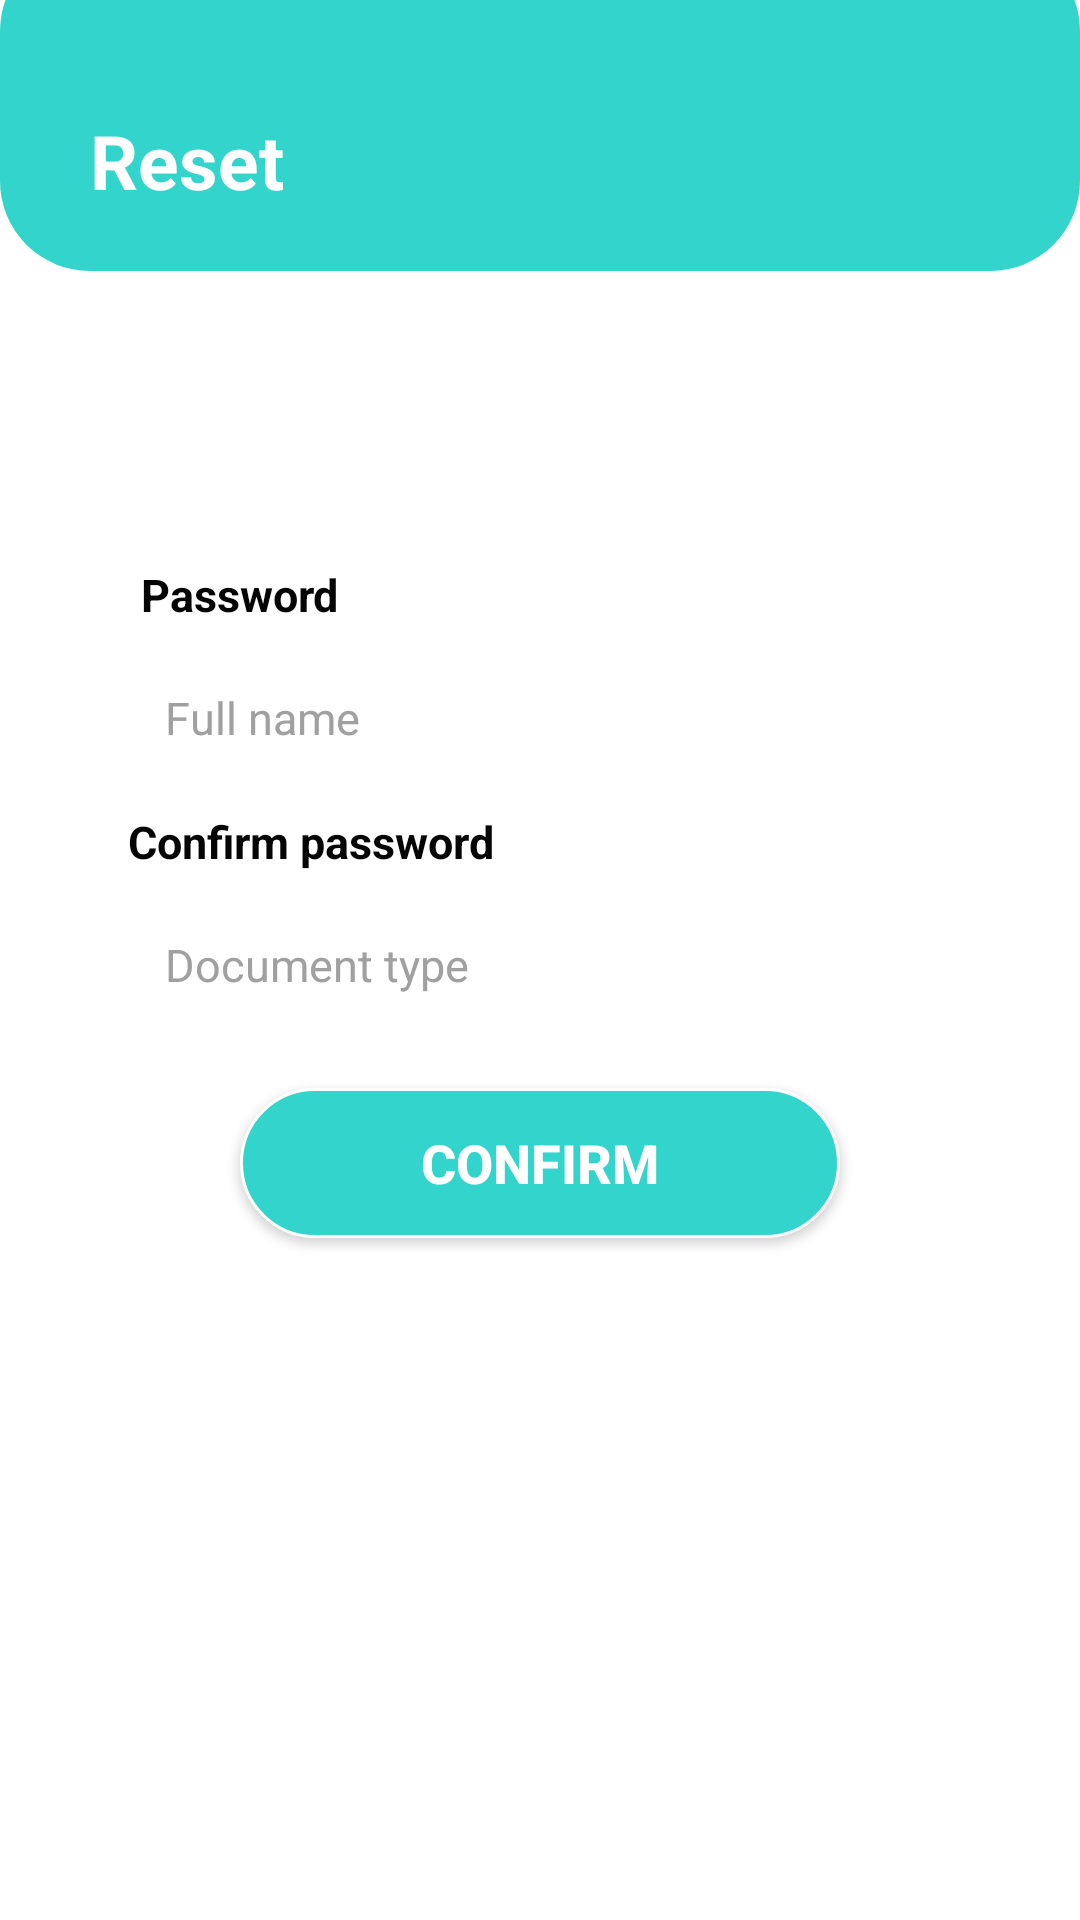

The Android layout XML behind this screen, and the referenced resources:
<!-- AndroidManifest.xml: application theme Theme.MyQM -->
<!-- res/layout/activity_reset.xml -->
<?xml version="1.0" encoding="utf-8"?>
<androidx.constraintlayout.widget.ConstraintLayout xmlns:android="http://schemas.android.com/apk/res/android"
    xmlns:app="http://schemas.android.com/apk/res-auto"
    xmlns:tools="http://schemas.android.com/tools"
    android:layout_width="match_parent"
    android:layout_height="match_parent"
    android:background="@color/white"
    tools:context=".ResetActivity">

    <LinearLayout
        android:layout_width="match_parent"
        android:layout_height="match_parent"
        android:orientation="vertical"
        android:gravity="center_horizontal">

        <LinearLayout
            android:layout_width="match_parent"
            android:layout_height="110dp"
            android:orientation="horizontal"
            android:gravity="bottom"
            android:background="@drawable/btn_pink"
            android:layout_marginTop="-20dp"
            >

            <TextView
                android:id="@+id/tx_forgot1"
                android:layout_width="wrap_content"
                android:layout_height="wrap_content"
                android:text="Reset"
                android:textColor="@color/white"
                android:textSize="25dp"
                android:textStyle="bold"
                android:layout_marginBottom="10dp"
                android:layout_marginStart="30dp"
                />

        </LinearLayout>

        <LinearLayout
            android:layout_width="350dp"
            android:layout_height="350dp"
            android:gravity="center"
            android:background="@drawable/btn_white"
            android:orientation="vertical"
            app:cardElevation="15dp"
            android:elevation="6dp"
            android:layout_margin="40dp">

            <TextView
                android:id="@+id/namelable"
                android:layout_width="wrap_content"
                android:layout_height="wrap_content"
                android:text="Password"
                android:textColor="#050505"
                android:textSize="15sp"
                android:textStyle="bold"
                android:layout_marginRight="100dp" />


            <EditText
                android:id="@+id/full_name"
                android:layout_width="280dp"
                android:layout_height="46dp"
                android:ems="10"
                android:hint="Full name"
                android:inputType="text"
                android:textColor="@color/Black2"
                android:textSize="15dp"
                android:paddingStart="15dp"
                android:layout_margin="8dp"
                android:textColorHint="@color/Black_for_hint"
                android:background="@drawable/input_strock" />

            <TextView
                android:id="@+id/expiriencelable"
                android:layout_width="wrap_content"
                android:layout_height="wrap_content"
                android:text="  Confirm password"
                android:textColor="#050505"
                android:textSize="15sp"
                android:textStyle="bold"
                android:layout_marginRight="80dp"/>

            <EditText
                android:id="@+id/expirience"
                android:layout_width="280dp"
                android:layout_height="46dp"
                android:ems="10"
                android:hint="Document type"
                android:textColor="@color/Black2"
                android:inputType="text"
                android:paddingStart="15dp"
                android:textSize="15dp"
                android:layout_margin="8dp"
                android:textColorHint="@color/Black_for_hint"
                android:background="@drawable/input_strock" />

          <Button
                android:id="@+id/login_button"
                android:layout_width="200dp"
                android:layout_height="50dp"
                android:background="@drawable/bg_button"
                android:foregroundGravity="center"
                android:gravity="center"
                android:text="Confirm"
                android:textColorLink="@color/blue"
                android:textSize="18sp"
                android:textStyle="bold"
                android:layout_margin="10dp"
                />
        </LinearLayout>

    </LinearLayout>



</androidx.constraintlayout.widget.ConstraintLayout>
<!-- resources referenced by this layout -->
<resources>
  <color name="Black2">#41423f</color>
  <color name="Black_for_hint">#a0a0a0</color>
  <color name="blue">#33D4CC</color>
  <color name="white">#FFFFFFFF</color>
  <!-- drawable bg_button (drawable) -->
  <?xml version="1.0" encoding="utf-8"?>
  <shape android:shape="rectangle"
      xmlns:android="http://schemas.android.com/apk/res/android">
      <solid android:color="@color/blue"/>
      <stroke android:width="1dp" android:color="@color/white"/>
      <corners android:radius="50dp"/>
  </shape>
  <!-- drawable btn_pink (drawable) -->
  <?xml version="1.0" encoding="utf-8"?>
  <selector xmlns:android="http://schemas.android.com/apk/res/android">
  
      <item android:state_enabled="false" >
          <shape android:shape="rectangle">
              <corners  android:radius="10dp"/>
             <gradient
                 android:startColor="@color/pink"
                 android:endColor="@color/white" />
          </shape>
      </item>
      <item android:state_enabled="true" >
          <shape android:shape="rectangle">
              <corners  android:radius="30dp"/>
             <solid  android:color="@color/blue"/>
          </shape>
      </item>
  </selector>
  <style name="Theme.MyQM" parent="Base.Theme.MyQM" />
  <color name="pink">#ef9292</color>
  <style name="Base.Theme.MyQM" parent="Theme.AppCompat.NoActionBar">
          
          
      </style>
</resources>
